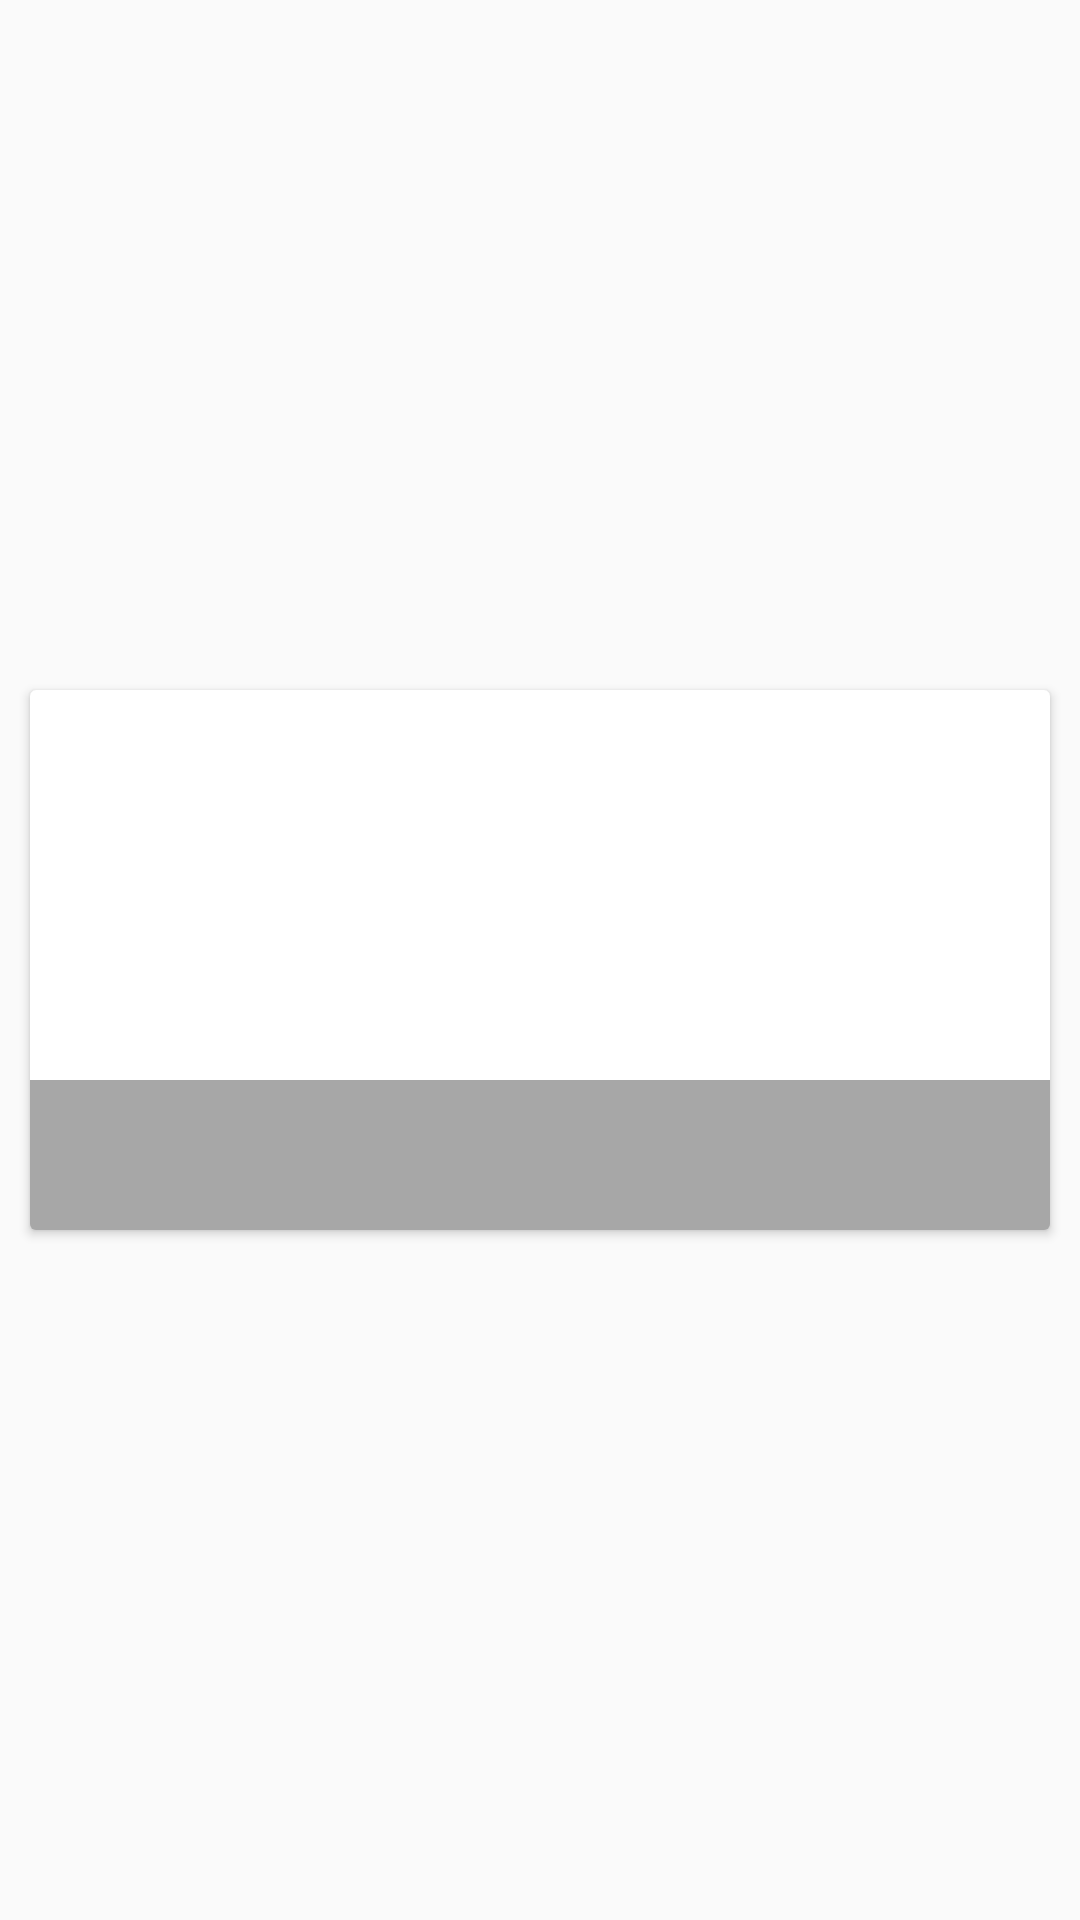

Android layout source for this screen:
<!-- AndroidManifest.xml: application theme AppTheme -->
<!-- res/layout/model.xml -->
<?xml version="1.0" encoding="utf-8"?>
<LinearLayout
    android:layout_height="match_parent"
    android:layout_width="match_parent"
    xmlns:android="http://schemas.android.com/apk/res/android">

    <android.support.v7.widget.CardView xmlns:android="http://schemas.android.com/apk/res/android"
        xmlns:card_view="http://schemas.android.com/apk/res-auto"
        android:id="@+id/card_model"
        android:layout_gravity="center"
        android:layout_width="match_parent"
        android:layout_height="180dp"
        android:layout_margin="10dp"
        android:elevation="2dp"
        card_view:cardCornerRadius="2dp">

        <RelativeLayout
            android:layout_width="match_parent"
            android:layout_height="match_parent">

            <ImageView
                android:id="@+id/model_image"
                android:layout_height="match_parent"
                android:scaleType="centerCrop"
                android:layout_width="match_parent" />

            <RelativeLayout
                android:layout_alignParentBottom="true"
                android:layout_width="match_parent"
                android:background="@color/model_card_footer_background"
                android:layout_height="50dp">

                <TextView
                    android:id="@+id/model_title"
                    android:layout_width="wrap_content"
                    android:layout_height="wrap_content"
                    android:layout_marginLeft="10dp"
                    android:textSize="20dp"
                    android:textColor="@color/model_card_footer_text"
                    android:layout_alignParentLeft="true"
                    android:layout_centerVertical="true" />

                <TextView
                    android:id="@+id/model_subtitle"
                    android:layout_width="wrap_content"
                    android:layout_height="wrap_content"
                    android:textColor="@color/model_card_footer_text"
                    android:layout_alignParentRight="true"
                    android:layout_marginRight="10dp"
                    android:layout_centerVertical="true"
                    android:textSize="16dp" />
            </RelativeLayout>

        </RelativeLayout>


    </android.support.v7.widget.CardView>

</LinearLayout>
<!-- resources referenced by this layout -->
<resources>
  <item name="model_card_footer_background" type="color">#58000000</item>
  <item name="model_card_footer_text" type="color">#FFF</item>
  <style name="AppTheme" parent="Theme.AppCompat.Light.DarkActionBar">
  
      </style>
</resources>
